3-way image classification set "hsv_dataset" from GitHub (mizanulridhoaohana/klasifikasi_buah); label vocabulary: manggis, pisang, rambutan.

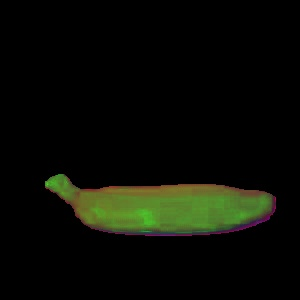
Label: pisang

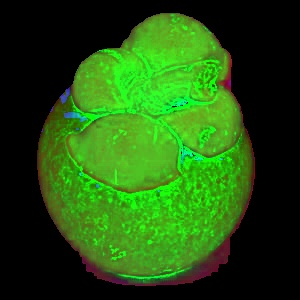
Label: manggis

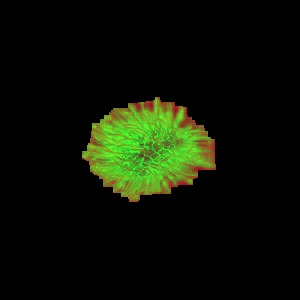
Label: rambutan

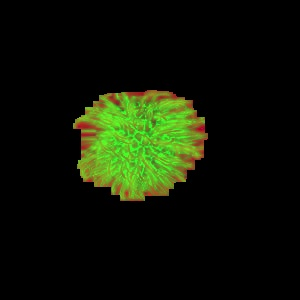
Label: rambutan

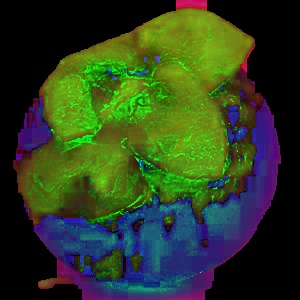
Label: manggis

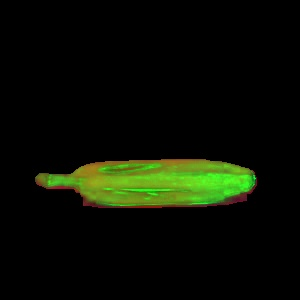
Label: pisang
